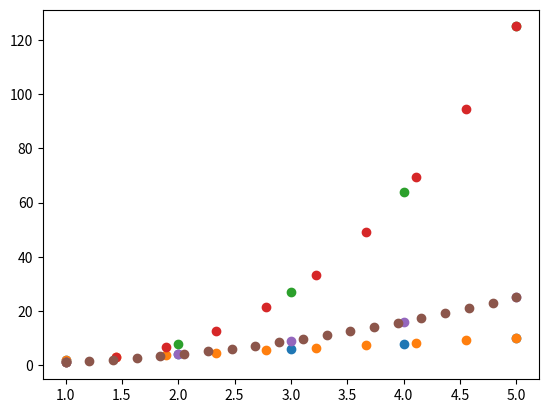

Generate this figure with matplotlib:
# data interpolation is the process of estimating unknown value within a dataset based on the knowwn values.in python, there are vaious libraries available tht can be used for interpolation, such as numpy,scipy, and pandas
# Here is an expaple of how to perform data interpolation the numpy library

#LINEAR INTERPOLATION 
import numpy as np
import matplotlib.pyplot as plt
x = np.array([1,2,3,4,5])
y = np.array([2,4,6,8,10])
plt.scatter(x,y)

x_new=np.linspace(1,5,10)
y_interp=np.interp(x_new,x,y)
plt.scatter(x_new,y_interp)


# CUBIC INTERPOLATION
x = np.array([1,2,3,4,5])
y = np.array([1,8,27,64,125])
plt.scatter(x,y)
from scipy.interpolate import interp1d
## create a cubic interpolation function 

f = interp1d(x,y,kind='cubic')
#interpolate the data
x_new = np.linspace(1,5,10)
y_interp =  f(x_new)
plt.scatter(x_new,y_interp)

# POLYNOMIAL INTERPOLATION
x = np.array([1,2,3,4,5])
y = np.array([1,4,9,16,25])
plt.scatter(x,y)
# interpolate the data using polynomial interpolation
p = np.polyfit(x,y,2)
x_new = np.linspace(1,5,20)#create new x value
y_interp = np.polyval(p,x_new)# interpolate y value
plt.scatter(x_new,y_interp)
